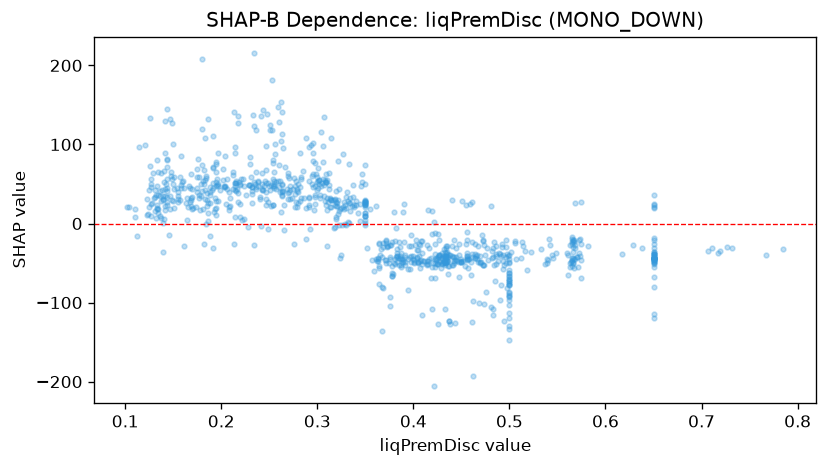

Values plotted in this chart, from the file beside it:
feature_value, shap_value
0.717, -37.86
0.427, -40.46
0.317, -5.421
0.566, -30.13
0.767, -40.2
0.352, -31.12
0.464, -37.95
0.707, -34.87
0.565, -26.43
0.33, -1.434
0.133, 47.79
0.565, -23.74
0.496, -29.74
0.582, -28.84
0.432, -31.69
0.617, -38.63
0.732, -31.14
0.383, -32.28
0.629, -26.59
0.35, 0.4992
0.542, -27.79
0.711, -30.8
0.638, -31.61
0.785, -32.42
0.35, -1.412
0.719, -34.28
0.548, -36.75
0.727, -29.29
0.65, -38.14
0.483, -31.19
0.568, -30.6
0.366, -32.15
0.408, -22.56
0.371, -20.97
0.224, 6.222
0.332, 2.317
0.323, -1.835
0.208, 21.01
0.44, -41.09
0.433, -48.91
0.65, -18.75
0.423, -50
0.35, 10.08
0.492, -29.27
0.421, 1.345
0.183, 31.11
0.262, 14.47
0.321, 12.04
0.31, 16.53
0.208, 17.32
0.194, 11.08
0.426, -12.68
0.409, -22.43
0.455, 23.33
0.65, 21.36
0.65, 35.56
0.44, 29.71
0.451, 28.75
0.574, 27.08
0.325, -40.4
... 892 more rows
